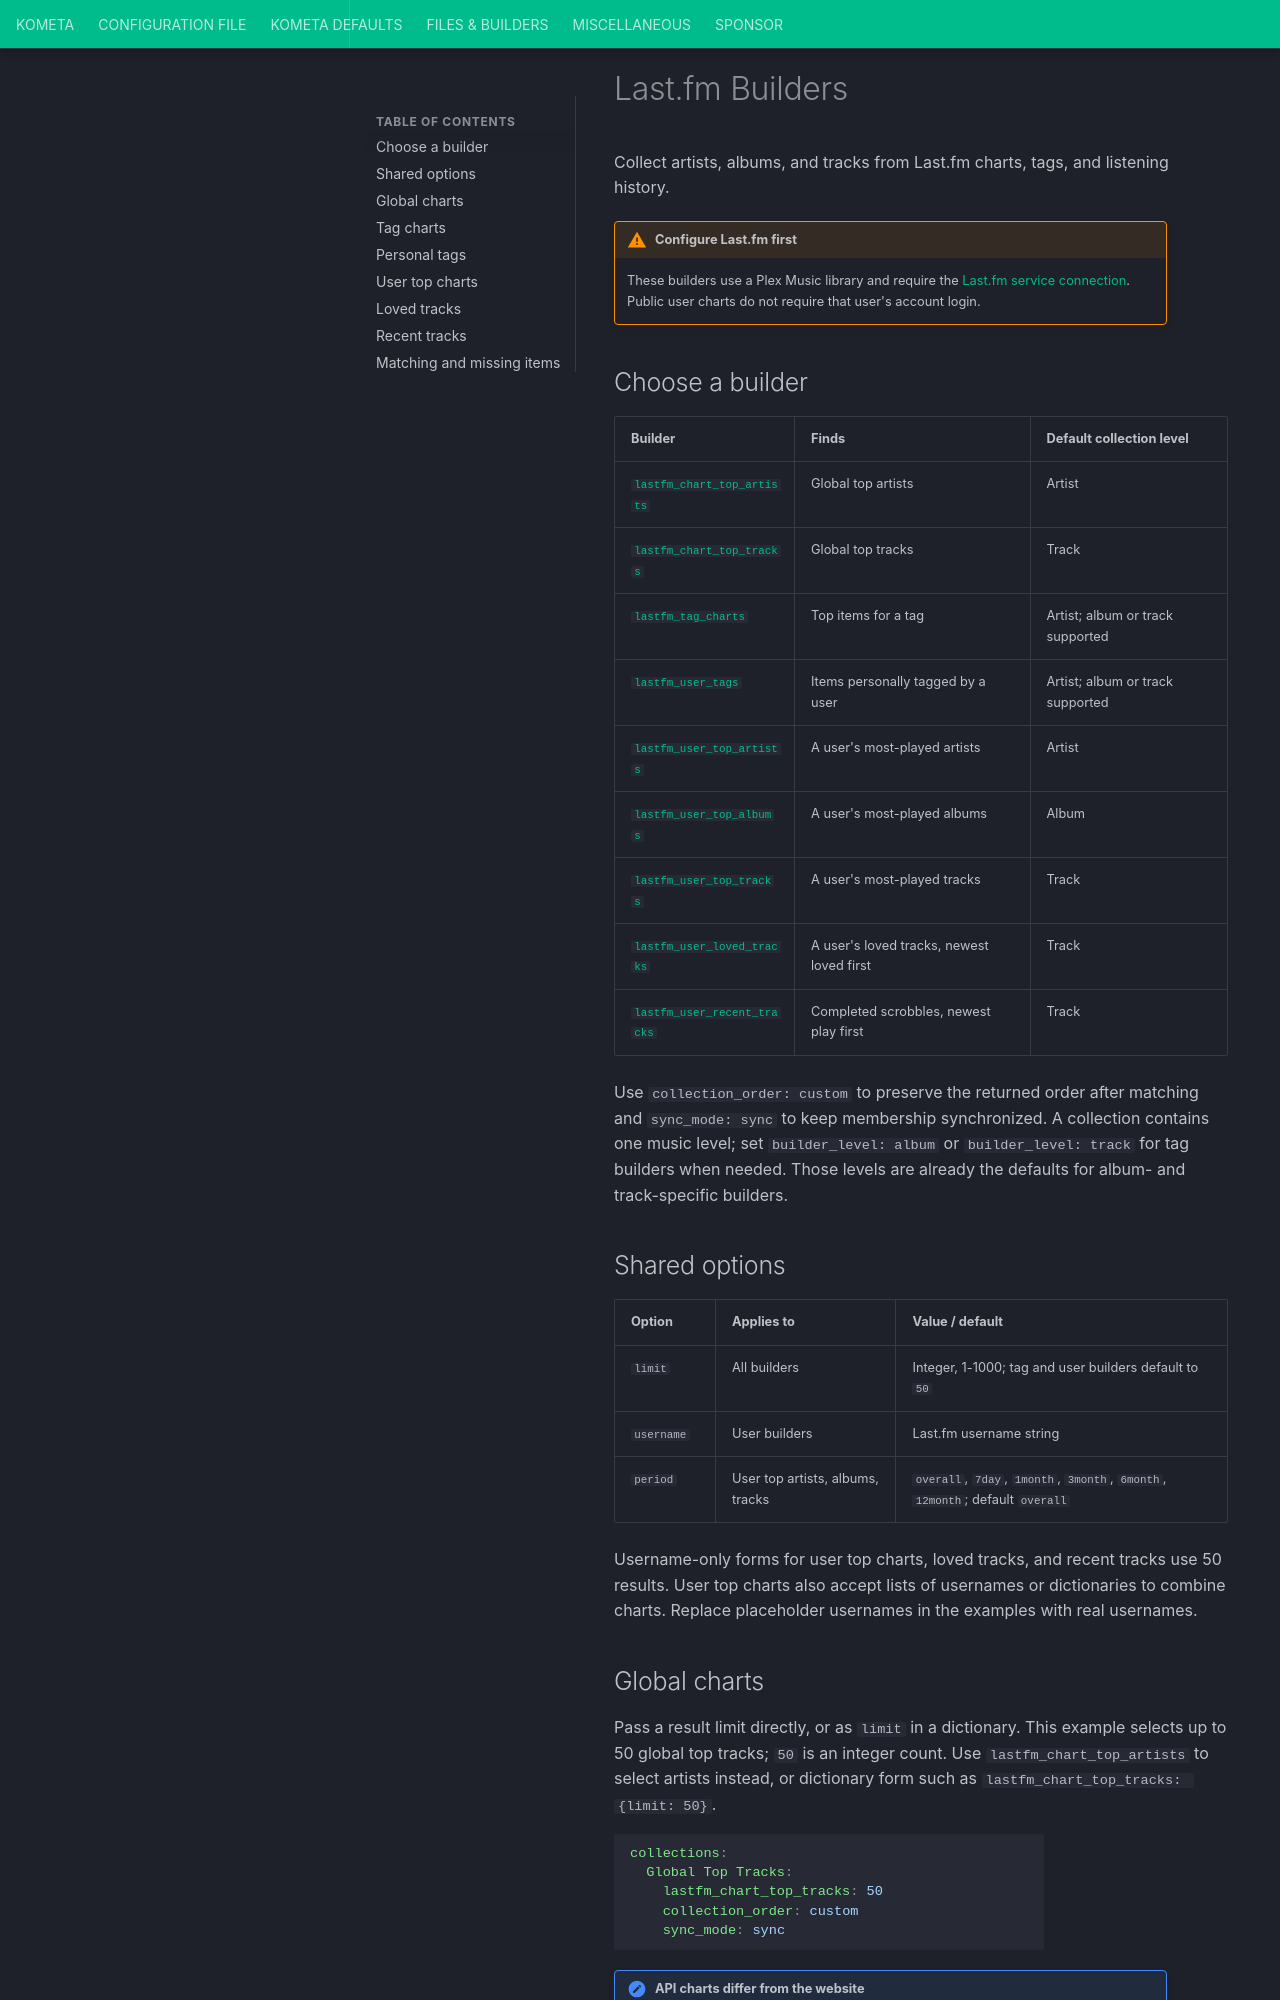

repository: Kometa-Team/Kometa · page: files/builders/lastfm/index.html · generator: mkdocs

# Last.fm Builders

Collect artists, albums, and tracks from Last.fm charts, tags, and listening history.

!!! warning "Configure Last.fm first"

    These builders use a Plex Music library and require the
    [Last.fm service connection](../../../config/lastfm.md). Public user charts
    do not require that user's account login.

## Choose a builder

| Builder | Finds | Default collection level |
|:--------|:------|:-------------------------|
| [`lastfm_chart_top_artists`](#lastfm-global-charts-builders) | Global top artists | Artist |
| [`lastfm_chart_top_tracks`](#lastfm-global-charts-builders) | Global top tracks | Track |
| [`lastfm_tag_charts`](#lastfm-tag-charts-builder) | Top items for a tag | Artist; album or track supported |
| [`lastfm_user_tags`](#lastfm-user-tags-builder) | Items personally tagged by a user | Artist; album or track supported |
| [`lastfm_user_top_artists`](#lastfm-user-top-artists-builder) | A user's most-played artists | Artist |
| [`lastfm_user_top_albums`](#lastfm-user-top-albums-builder) | A user's most-played albums | Album |
| [`lastfm_user_top_tracks`](#lastfm-user-top-tracks-builder) | A user's most-played tracks | Track |
| [`lastfm_user_loved_tracks`](#lastfm-user-loved-tracks-builder) | A user's loved tracks, newest loved first | Track |
| [`lastfm_user_recent_tracks`](#lastfm-user-recent-tracks-builder) | Completed scrobbles, newest play first | Track |

Use `collection_order: custom` to preserve the returned order after matching and
`sync_mode: sync` to keep membership synchronized. A collection contains one music
level; set `builder_level: album` or `builder_level: track` for tag builders when
needed. Those levels are already the defaults for album- and track-specific builders.

## Shared options

| Option | Applies to | Value / default |
|:-------|:-----------|:----------------|
| `limit` | All builders | Integer, 1-1000; tag and user builders default to `50` |
| `username` | User builders | Last.fm username string |
| `period` | User top artists, albums, tracks | `overall`, `7day`, `1month`, `3month`, `6month`, `12month`; default `overall` |

Username-only forms for user top charts, loved tracks, and recent tracks use
50 results. User top charts also accept lists of usernames or dictionaries to
combine charts. Replace placeholder usernames in the examples with real usernames.
